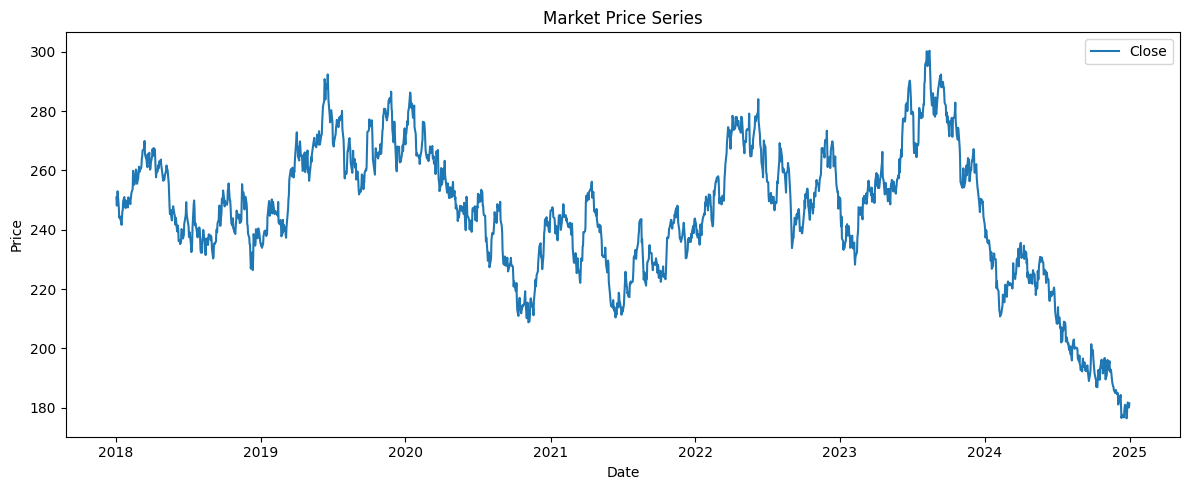
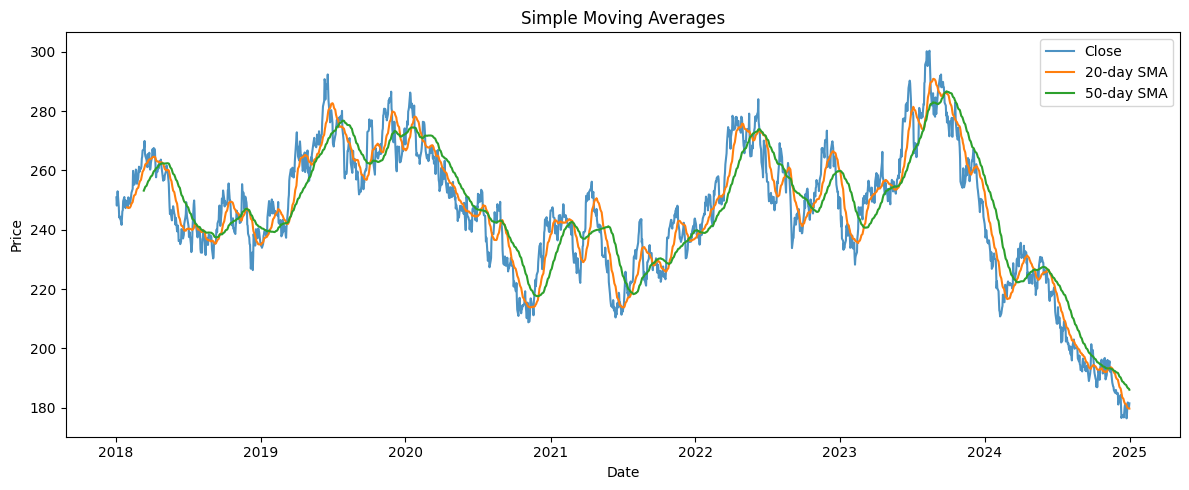
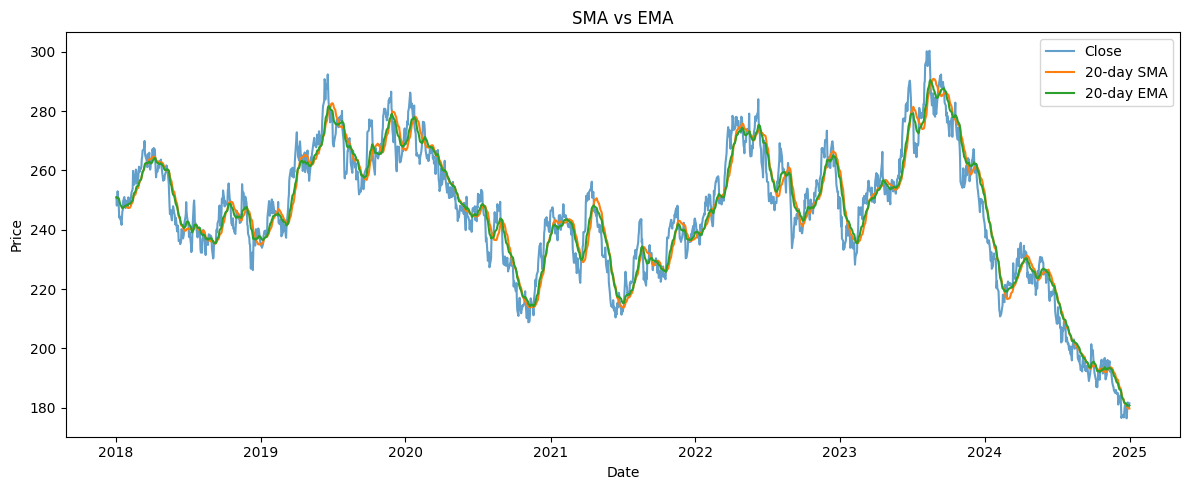
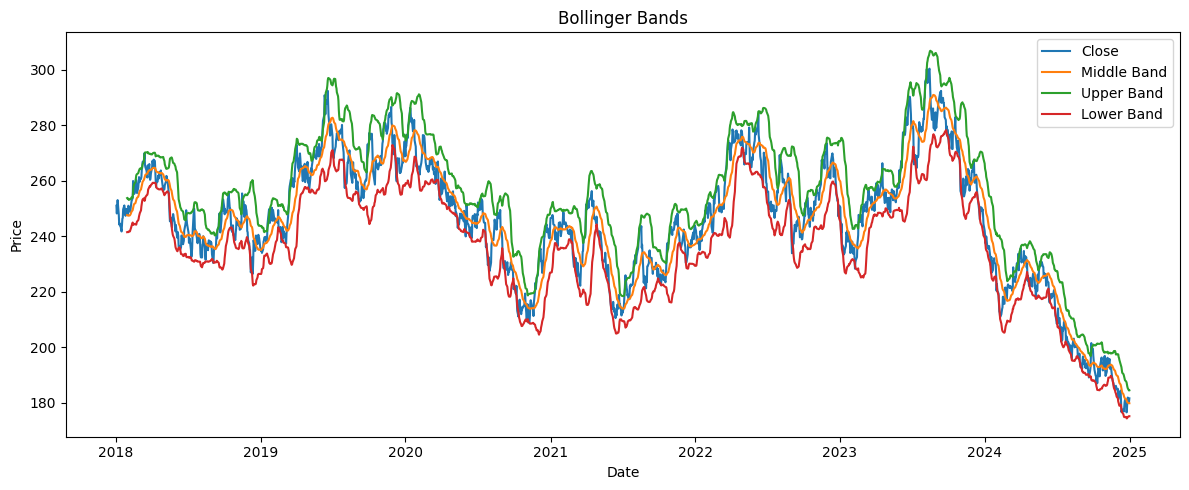
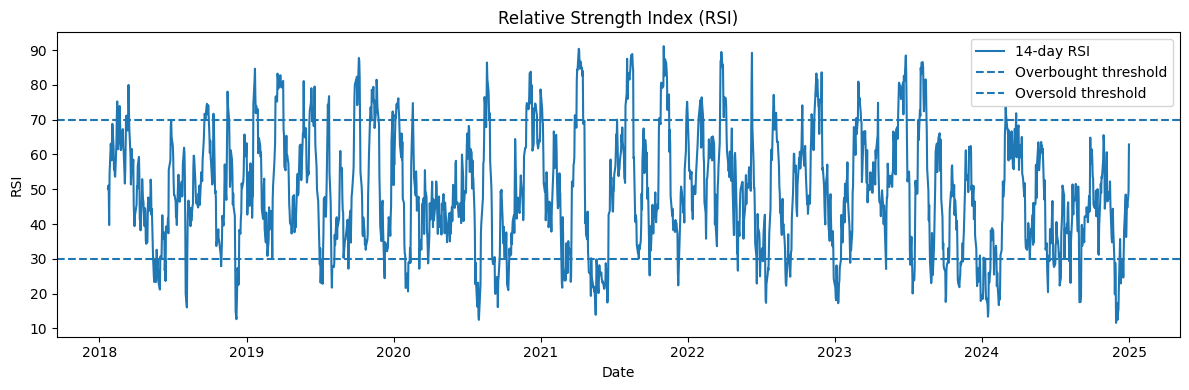
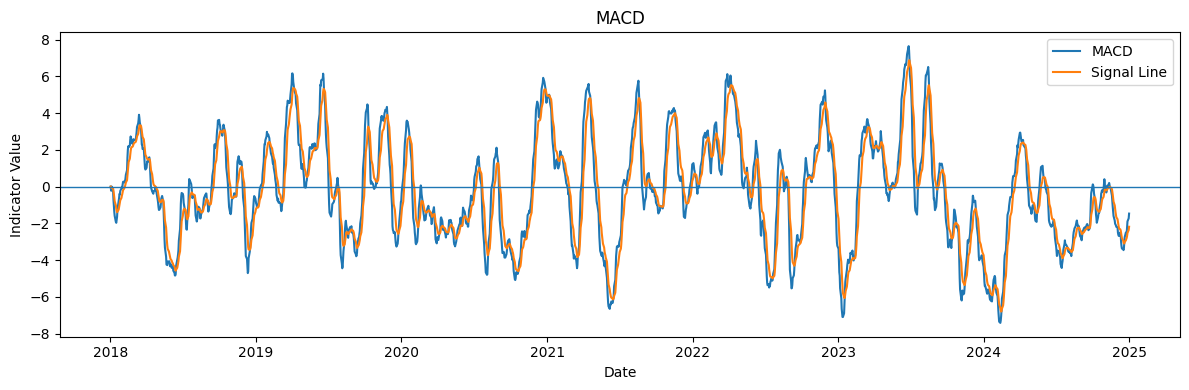
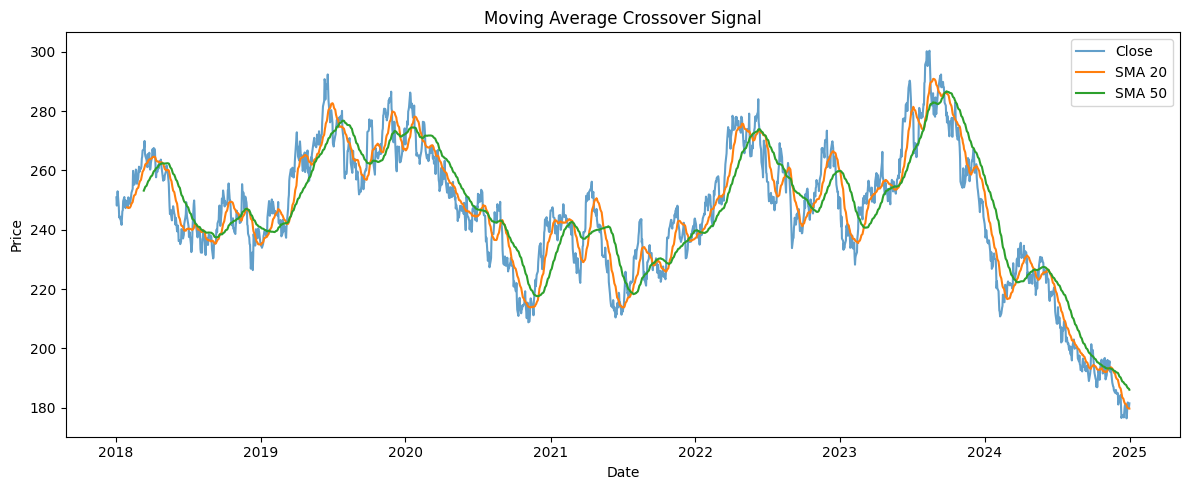
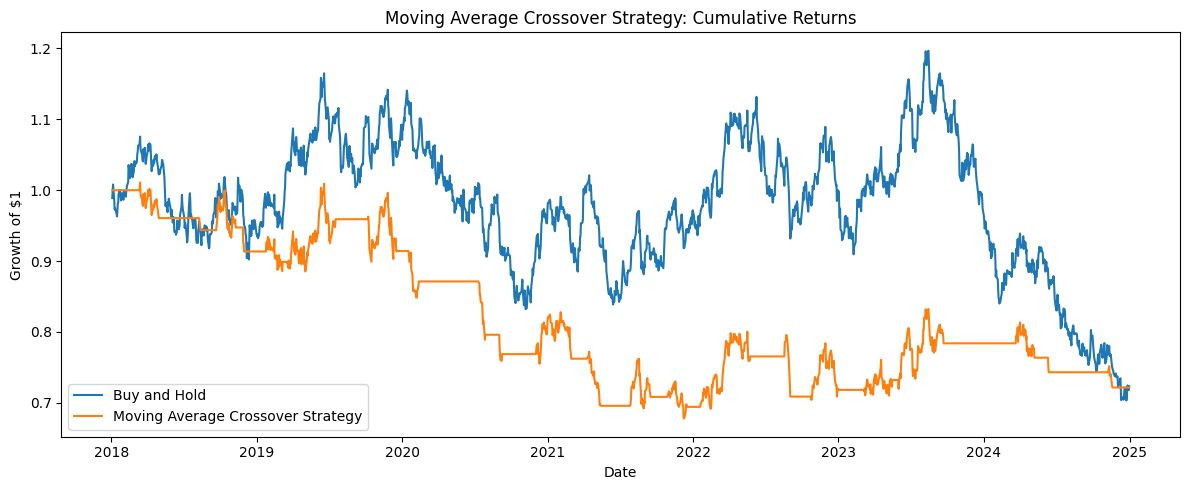
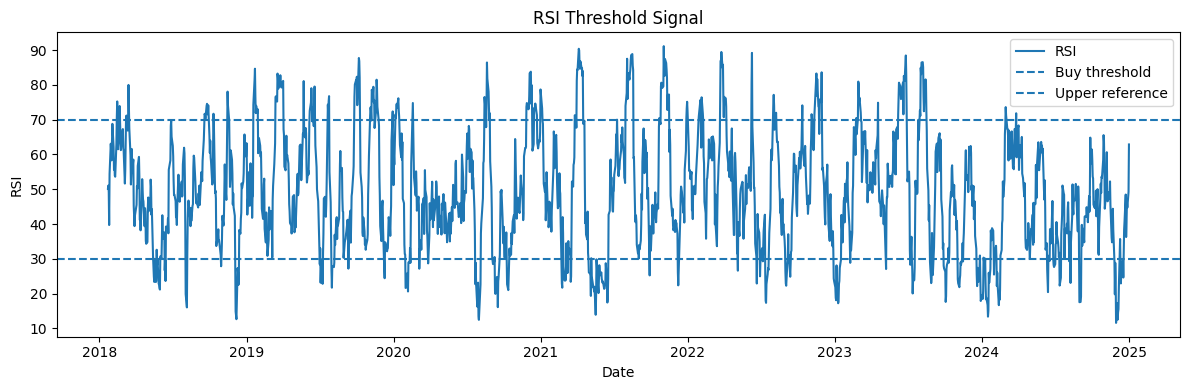
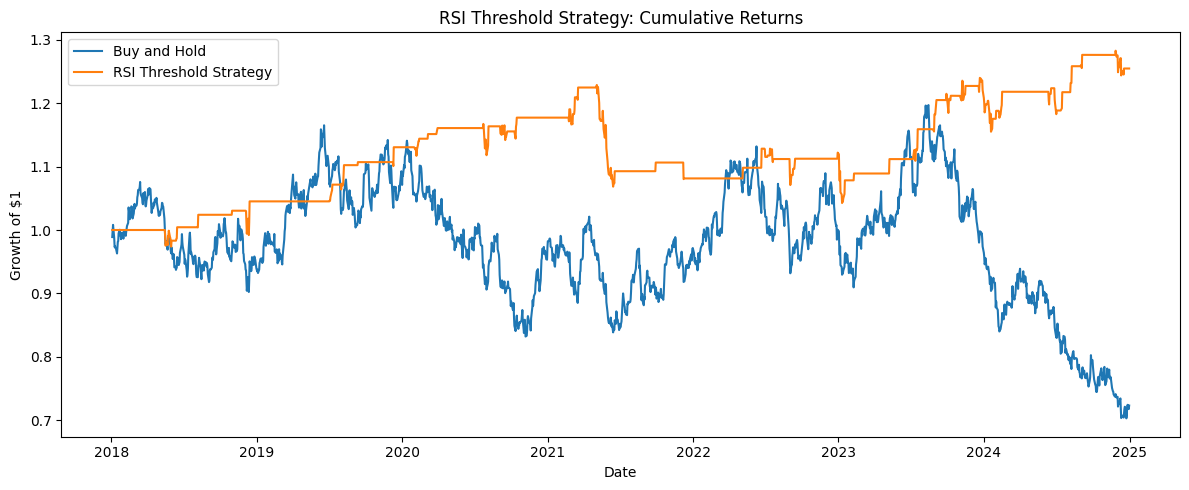
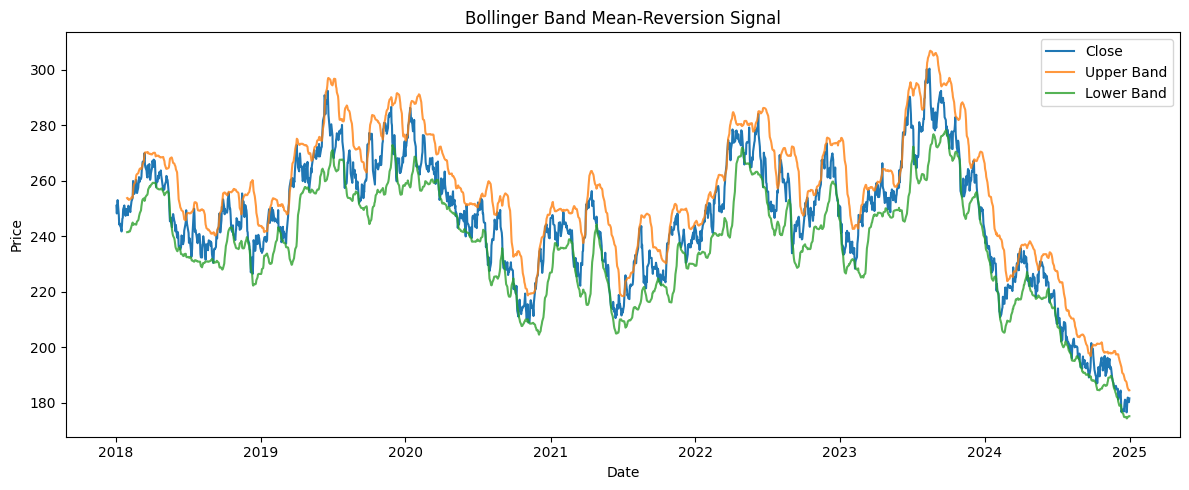
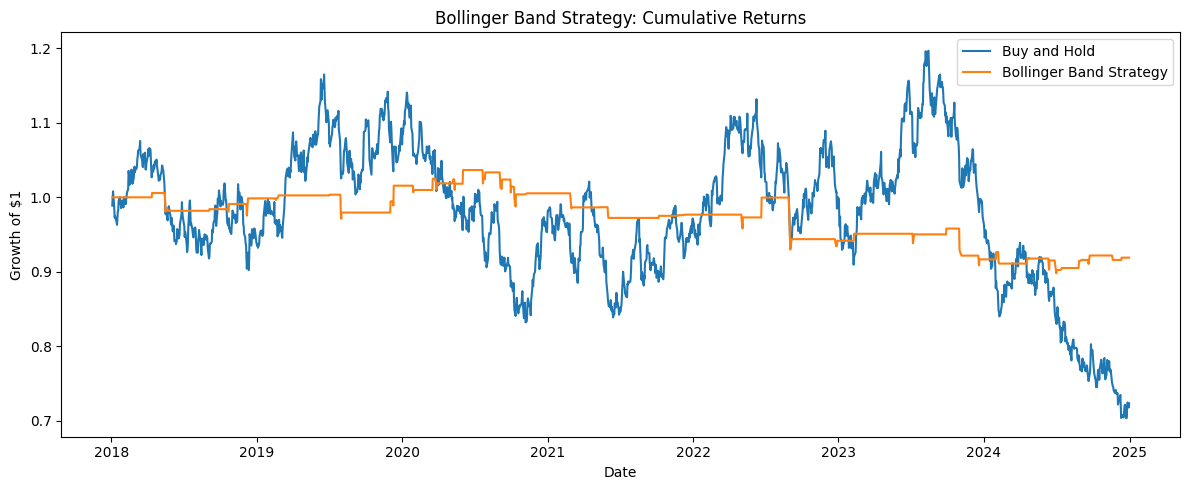

Recreate these plots in Python, in order.
import pandas as pd
import numpy as np
import matplotlib.pyplot as plt

pd.options.display.float_format = '{:,.4f}'.format
plt.style.use('default')

def create_synthetic_ohlcv(seed=42):
    """Create reproducible synthetic daily OHLCV data as an offline fallback."""
    rng = np.random.default_rng(seed)
    dates = pd.bdate_range(start='2018-01-02', end='2024-12-31')

    daily_returns = rng.normal(loc=0.00035, scale=0.011, size=len(dates))
    close = 250 * np.cumprod(1 + daily_returns)
    open_price = close * (1 + rng.normal(0, 0.0025, len(dates)))
    high = np.maximum(open_price, close) * (1 + rng.uniform(0.001, 0.012, len(dates)))
    low = np.minimum(open_price, close) * (1 - rng.uniform(0.001, 0.012, len(dates)))
    volume = rng.integers(45_000_000, 130_000_000, len(dates))

    data = pd.DataFrame(
        {
            'Open': open_price,
            'High': high,
            'Low': low,
            'Close': close,
            'Volume': volume,
        },
        index=dates,
    )
    data.index.name = 'Date'
    return data


USE_ONLINE_DATA = False


def load_market_data(symbol='SPY', use_online_data=False):
    """Use synthetic data by default; optionally try yfinance first."""
    if not use_online_data:
        return create_synthetic_ohlcv(), 'Synthetic OHLCV data'

    try:
        import yfinance as yf

        downloaded = yf.download(symbol, start='2018-01-01', auto_adjust=False, progress=False, timeout=8)
        if downloaded.empty:
            raise ValueError('yfinance returned an empty dataset.')

        if isinstance(downloaded.columns, pd.MultiIndex):
            downloaded.columns = downloaded.columns.get_level_values(0)

        required_columns = ['Open', 'High', 'Low', 'Close', 'Volume']
        market_data = downloaded[required_columns].dropna().copy()
        market_data.index.name = 'Date'
        return market_data, f'{symbol} data from yfinance'
    except Exception as error:
        print(f'Using synthetic data because yfinance was unavailable or failed: {error}')
        return create_synthetic_ohlcv(), 'Synthetic OHLCV data'


market_data, data_source = load_market_data('SPY', use_online_data=USE_ONLINE_DATA)

print(f'Data source: {data_source}')
print(f'Date range: {market_data.index.min().date()} to {market_data.index.max().date()}')
print(f'Rows: {len(market_data)}')
market_data.head()

market_data['Return'] = market_data['Close'].pct_change(fill_method=None)

plt.figure(figsize=(12, 5))
plt.plot(market_data.index, market_data['Close'], label='Close')
plt.title('Market Price Series')
plt.xlabel('Date')
plt.ylabel('Price')
plt.legend()
plt.tight_layout()
plt.show()

market_data[['Close', 'Return', 'Volume']].head()

short_sma_window = 20
long_sma_window = 50

market_data['SMA_20'] = market_data['Close'].rolling(short_sma_window).mean()
market_data['SMA_50'] = market_data['Close'].rolling(long_sma_window).mean()

plt.figure(figsize=(12, 5))
plt.plot(market_data.index, market_data['Close'], label='Close', alpha=0.8)
plt.plot(market_data.index, market_data['SMA_20'], label='20-day SMA')
plt.plot(market_data.index, market_data['SMA_50'], label='50-day SMA')
plt.title('Simple Moving Averages')
plt.xlabel('Date')
plt.ylabel('Price')
plt.legend()
plt.tight_layout()
plt.show()

market_data['EMA_20'] = market_data['Close'].ewm(span=20, adjust=False).mean()

plt.figure(figsize=(12, 5))
plt.plot(market_data.index, market_data['Close'], label='Close', alpha=0.7)
plt.plot(market_data.index, market_data['SMA_20'], label='20-day SMA')
plt.plot(market_data.index, market_data['EMA_20'], label='20-day EMA')
plt.title('SMA vs EMA')
plt.xlabel('Date')
plt.ylabel('Price')
plt.legend()
plt.tight_layout()
plt.show()

bollinger_window = 20
rolling_mean = market_data['Close'].rolling(bollinger_window).mean()
rolling_std = market_data['Close'].rolling(bollinger_window).std()

market_data['BB_Middle'] = rolling_mean
market_data['BB_Upper'] = rolling_mean + 2 * rolling_std
market_data['BB_Lower'] = rolling_mean - 2 * rolling_std

plt.figure(figsize=(12, 5))
plt.plot(market_data.index, market_data['Close'], label='Close')
plt.plot(market_data.index, market_data['BB_Middle'], label='Middle Band')
plt.plot(market_data.index, market_data['BB_Upper'], label='Upper Band')
plt.plot(market_data.index, market_data['BB_Lower'], label='Lower Band')
plt.title('Bollinger Bands')
plt.xlabel('Date')
plt.ylabel('Price')
plt.legend()
plt.tight_layout()
plt.show()

def calculate_rsi(close, window=14):
    """Calculate RSI using rolling average gains and losses."""
    price_change = close.diff()
    gains = price_change.clip(lower=0)
    losses = -price_change.clip(upper=0)

    average_gain = gains.rolling(window).mean()
    average_loss = losses.rolling(window).mean()
    relative_strength = average_gain / average_loss

    return 100 - (100 / (1 + relative_strength))


market_data['RSI_14'] = calculate_rsi(market_data['Close'], window=14)

plt.figure(figsize=(12, 4))
plt.plot(market_data.index, market_data['RSI_14'], label='14-day RSI')
plt.axhline(70, linestyle='--', label='Overbought threshold')
plt.axhline(30, linestyle='--', label='Oversold threshold')
plt.title('Relative Strength Index (RSI)')
plt.xlabel('Date')
plt.ylabel('RSI')
plt.legend()
plt.tight_layout()
plt.show()

ema_12 = market_data['Close'].ewm(span=12, adjust=False).mean()
ema_26 = market_data['Close'].ewm(span=26, adjust=False).mean()

market_data['MACD'] = ema_12 - ema_26
market_data['MACD_Signal'] = market_data['MACD'].ewm(span=9, adjust=False).mean()
market_data['MACD_Histogram'] = market_data['MACD'] - market_data['MACD_Signal']

plt.figure(figsize=(12, 4))
plt.plot(market_data.index, market_data['MACD'], label='MACD')
plt.plot(market_data.index, market_data['MACD_Signal'], label='Signal Line')
plt.axhline(0, linewidth=1)
plt.title('MACD')
plt.xlabel('Date')
plt.ylabel('Indicator Value')
plt.legend()
plt.tight_layout()
plt.show()

def evaluate_strategy(data, signal_column, strategy_name):
    """Compare a signal-based toy strategy with buy-and-hold."""
    result = data[['Close', 'Return', signal_column]].dropna().copy()

    # Shift the signal so today's position uses yesterday's known signal.
    result['Position'] = result[signal_column].shift(1).fillna(0)
    result['Strategy_Return'] = result['Position'] * result['Return']
    result['Buy_And_Hold'] = (1 + result['Return']).cumprod()
    result['Strategy'] = (1 + result['Strategy_Return']).cumprod()

    plt.figure(figsize=(12, 5))
    plt.plot(result.index, result['Buy_And_Hold'], label='Buy and Hold')
    plt.plot(result.index, result['Strategy'], label=strategy_name)
    plt.title(f'{strategy_name}: Cumulative Returns')
    plt.xlabel('Date')
    plt.ylabel('Growth of $1')
    plt.legend()
    plt.tight_layout()
    plt.show()

    final_buy_hold = result['Buy_And_Hold'].iloc[-1]
    final_strategy = result['Strategy'].iloc[-1]
    print(f'Final buy-and-hold multiple: {final_buy_hold:.3f}x')
    print(f'Final strategy multiple:     {final_strategy:.3f}x')

    return result

market_data['MA_Crossover_Signal'] = np.where(market_data['SMA_20'] > market_data['SMA_50'], 1, 0)

plt.figure(figsize=(12, 5))
plt.plot(market_data.index, market_data['Close'], label='Close', alpha=0.7)
plt.plot(market_data.index, market_data['SMA_20'], label='SMA 20')
plt.plot(market_data.index, market_data['SMA_50'], label='SMA 50')
plt.title('Moving Average Crossover Signal')
plt.xlabel('Date')
plt.ylabel('Price')
plt.legend()
plt.tight_layout()
plt.show()

ma_strategy_result = evaluate_strategy(market_data, 'MA_Crossover_Signal', 'Moving Average Crossover Strategy')

market_data['RSI_Signal'] = np.where(market_data['RSI_14'] < 30, 1, 0)

plt.figure(figsize=(12, 4))
plt.plot(market_data.index, market_data['RSI_14'], label='RSI')
plt.axhline(30, linestyle='--', label='Buy threshold')
plt.axhline(70, linestyle='--', label='Upper reference')
plt.title('RSI Threshold Signal')
plt.xlabel('Date')
plt.ylabel('RSI')
plt.legend()
plt.tight_layout()
plt.show()

rsi_strategy_result = evaluate_strategy(market_data, 'RSI_Signal', 'RSI Threshold Strategy')

market_data['Bollinger_Signal'] = np.where(market_data['Close'] < market_data['BB_Lower'], 1, 0)

plt.figure(figsize=(12, 5))
plt.plot(market_data.index, market_data['Close'], label='Close')
plt.plot(market_data.index, market_data['BB_Upper'], label='Upper Band', alpha=0.8)
plt.plot(market_data.index, market_data['BB_Lower'], label='Lower Band', alpha=0.8)
plt.title('Bollinger Band Mean-Reversion Signal')
plt.xlabel('Date')
plt.ylabel('Price')
plt.legend()
plt.tight_layout()
plt.show()

bollinger_strategy_result = evaluate_strategy(market_data, 'Bollinger_Signal', 'Bollinger Band Strategy')

feature_table = pd.DataFrame(index=market_data.index)

# Lagged returns use only prior information, which is important for realistic modeling.
feature_table['return_lag_1'] = market_data['Return'].shift(1)
feature_table['return_lag_2'] = market_data['Return'].shift(2)
feature_table['return_lag_5'] = market_data['Return'].shift(5)
feature_table['volume_change'] = market_data['Volume'].pct_change(fill_method=None).shift(1)
feature_table['rsi_14'] = market_data['RSI_14'].shift(1)
feature_table['macd'] = market_data['MACD'].shift(1)
feature_table['price_vs_sma_20'] = (market_data['Close'] / market_data['SMA_20'] - 1).shift(1)
feature_table['next_day_return_target'] = market_data['Return'].shift(-1)

feature_table = feature_table.dropna()
feature_table.head()
